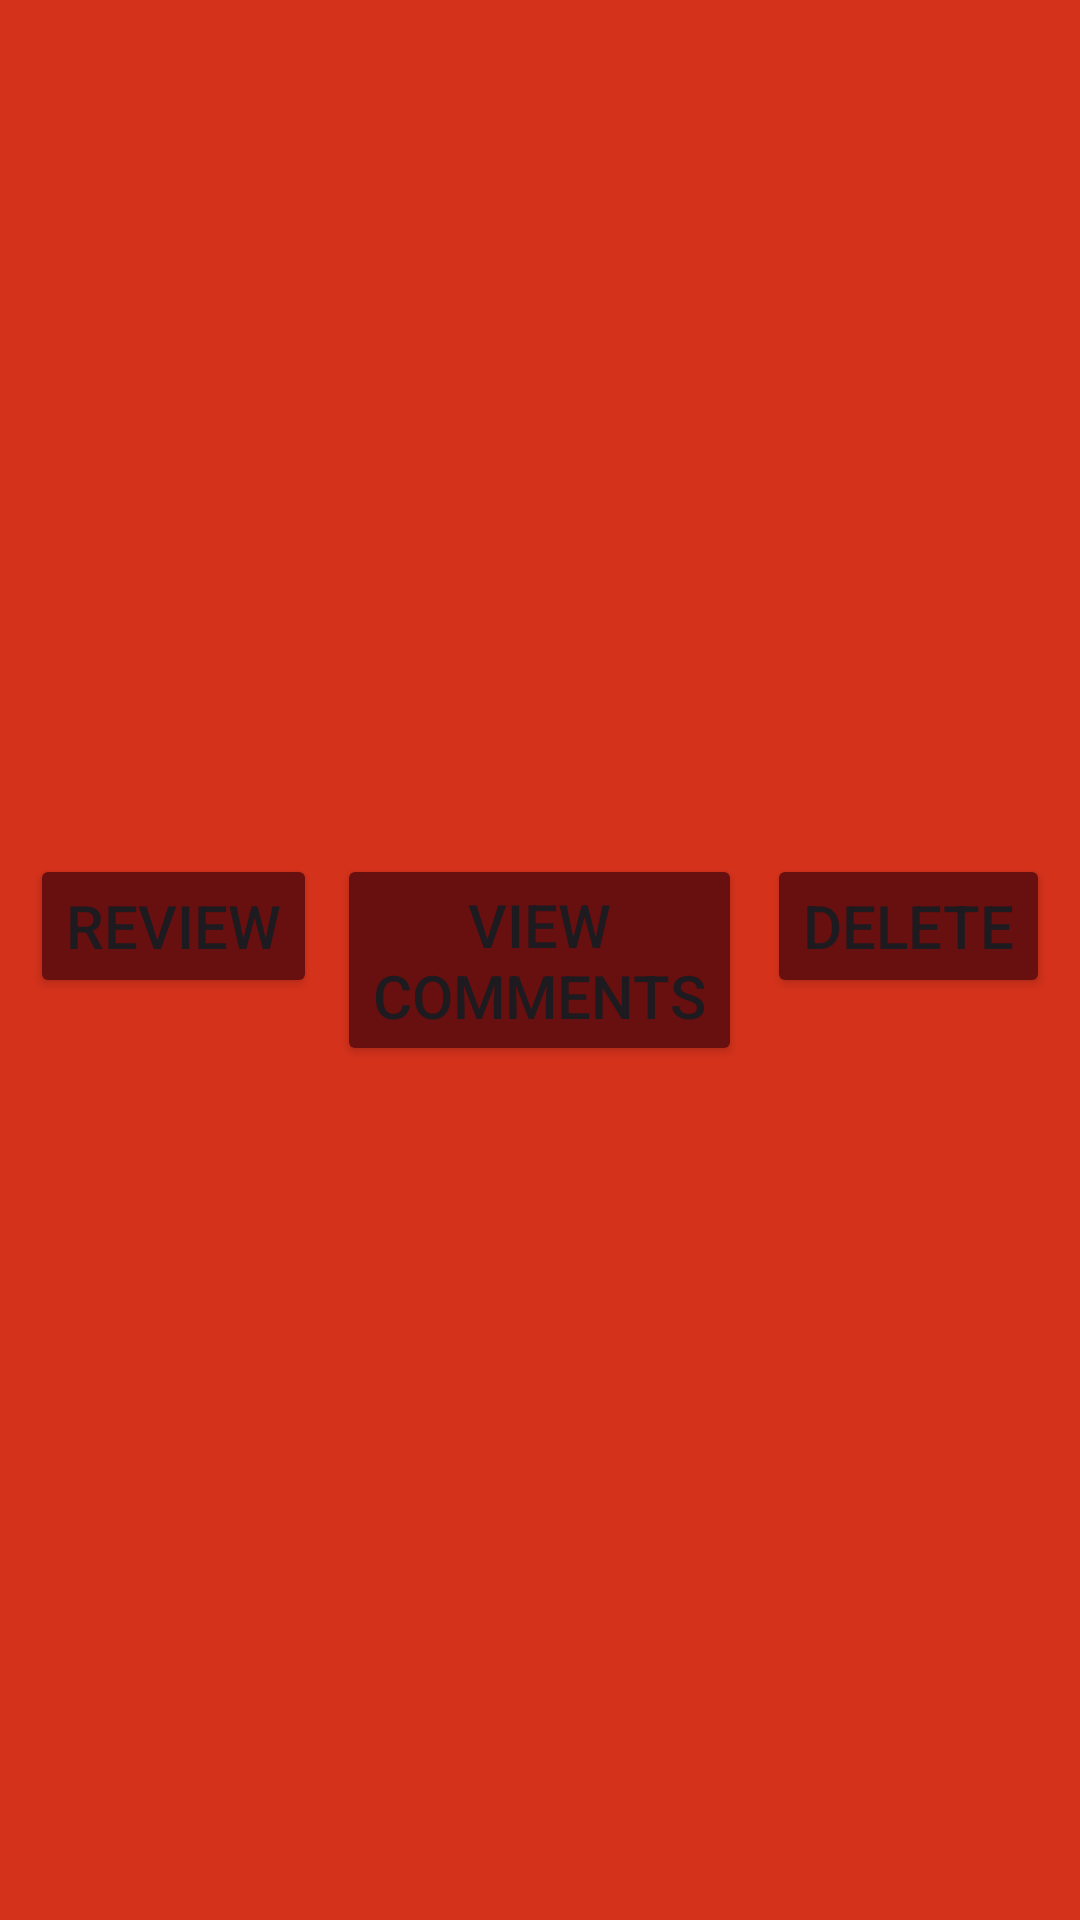

Reconstruct the res/layout file that produces this screen, plus the resources it refers to.
<!-- AndroidManifest.xml: application theme Theme.Dine_Discover -->
<!-- res/layout/wishlist_restaurant_footer.xml -->
<?xml version="1.0" encoding="utf-8"?>
<RelativeLayout xmlns:android="http://schemas.android.com/apk/res/android"
    android:id="@+id/wishlistRestaurantfooter"
    android:layout_width="match_parent"
    android:layout_height="wrap_content"
    android:layout_alignParentBottom="true"
    android:background="@color/secondaryColor"

    android:gravity="center" >

    <View
        android:layout_width="match_parent"
        android:layout_height="1dp"
        android:background="@color/accentColor"
        android:layout_above="@+id/linear_ll"
        android:paddingRight="8dp"
        android:paddingLeft="8dp"/>
    <LinearLayout
        android:layout_width="match_parent"
        android:layout_height="wrap_content"
        android:padding="10dp"
        android:id="@+id/linear_ll"
        android:weightSum="3"
        android:orientation="horizontal">
        <RelativeLayout
            android:layout_width="wrap_content"
            android:layout_height="wrap_content">
            <Button
                android:layout_width="wrap_content"
                android:layout_height="wrap_content"
                android:layout_alignParentLeft="true"
                android:text="@string/review"
                android:textSize="20dp"
                android:textStyle="normal"
                android:id="@+id/wishlistReviewButton"
                android:backgroundTint="@color/button_background_colour">

            </Button>

            <Button
                android:layout_width="wrap_content"
                android:layout_height="wrap_content"
                android:layout_centerInParent="true"
                android:text="@string/view_ncomments"
                android:textSize="20dp"
                android:textStyle="normal"
                android:id="@+id/wishlistViewComments"
                android:backgroundTint="@color/button_background_colour" />
            <Button
                android:layout_width="wrap_content"
                android:layout_height="wrap_content"
                android:layout_alignParentRight="true"
                android:text="@string/delete"
                android:textSize="20dp"
                android:textStyle="normal"
                android:id="@+id/wishlistDeleteButton"
                android:backgroundTint="@color/button_background_colour" />
        </RelativeLayout>
    </LinearLayout>

</RelativeLayout>
<!-- resources referenced by this layout -->
<resources>
  <color name="accentColor">#680f0f</color>
  <color name="secondaryColor">#d5321b</color>
  <string name="delete">Delete</string>
  <string name="review">Review</string>
  <string name="view_ncomments">View\nComments</string>
  <style name="Theme.Dine_Discover" parent="Base.Theme.Dine_Discover" />
  <style name="Base.Theme.Dine_Discover" parent="Theme.Material3.DayNight.NoActionBar">
          
          
      </style>
</resources>
